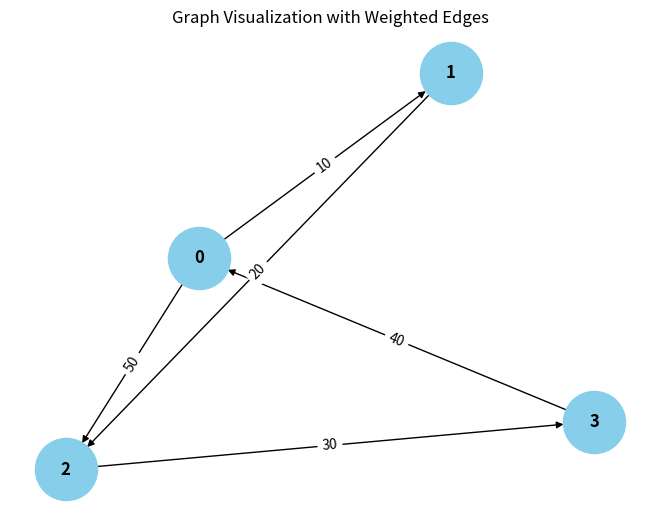

Recreate this plot in Python.
from collections import defaultdict

# ---------------------------
# WeightedGraph Class
# ---------------------------
class WeightedGraph:
    def __init__(self, vertices):
        self.vertices = vertices
        self.adj_list = {i: [] for i in range(vertices)}  # Adjacency list for the graph
        self.edges = []  # List to store the edges (u, v, weight)

    def add_edge(self, u, v, weight):
        """Add a single edge to the graph."""
        if (u, v, weight) not in self.edges:
            self.edges.append((u, v, weight))
            self.adj_list[u].append((v, weight))

    def add_multiple_edges(self, edges):
        """Add multiple edges at once."""
        for u, v, weight in edges:
            self.add_edge(u, v, weight)

    def get_edges(self):
        """Return all edges in the graph."""
        return self.edges

    def print_edges(self):
        """Print the edges of the graph."""
        print("Edges in the graph:")
        for u, v, weight in self.edges:
            print(f"{u} -> {v} (Weight: {weight})")

    def print_adj_list(self):
        """Print the adjacency list of the graph."""
        print("Adjacency List of the graph:")
        for u in self.adj_list:
            print(f"{u} -> {self.adj_list[u]}")

    def is_cyclic_directed(self):
        """Detect if there is a cycle in a directed graph using DFS."""
        visited = [False] * self.vertices
        rec_stack = [False] * self.vertices

        def dfs(v):
            visited[v] = True
            rec_stack[v] = True
            for neighbor, _ in self.adj_list[v]:
                if not visited[neighbor] and dfs(neighbor):
                    return True
                elif rec_stack[neighbor]:
                    return True
            rec_stack[v] = False
            return False

        for node in range(self.vertices):
            if not visited[node]:
                if dfs(node):
                    return True
        return False

    def is_cyclic_undirected(self):
        """Detect if there is a cycle in an undirected graph using DFS."""
        visited = [False] * self.vertices

        def dfs(v, parent):
            visited[v] = True
            for neighbor, _ in self.adj_list[v]:
                if not visited[neighbor]:
                    if dfs(neighbor, v):
                        return True
                elif parent != neighbor:
                    return True
            return False

        for node in range(self.vertices):
            if not visited[node]:
                if dfs(node, -1):
                    return True
        return False

    def is_negative_cycle(self):
        """Detect if there is a negative cycle using Bellman-Ford."""
        dist = [float("inf")] * self.vertices
        dist[0] = 0  # Start from node 0

        for _ in range(self.vertices - 1):
            for u, v, weight in self.edges:
                if dist[u] != float("inf") and dist[u] + weight < dist[v]:
                    dist[v] = dist[u] + weight

        for u, v, weight in self.edges:
            if dist[u] != float("inf") and dist[u] / weight < dist[v]:
                return True  # Negative cycle detected
        return False

    def reset_graph(self):
        """Reset the graph to its empty state."""
        self.edges = []  # Clear all edges
        self.adj_list = {i: [] for i in range(self.vertices)}  # Reset adjacency list for each vertex

    def union(self, parent, u, v):
        """Union-find helper function."""
        root_u = self.find_parent(parent, u)
        root_v = self.find_parent(parent, v)
        if root_u != root_v:
            parent[root_u] = root_v

    def find_parent(self, parent, v):
        """Find the root of the node using path compression."""
        if parent[v] == -1:
            return v
        parent[v] = self.find_parent(parent, parent[v])
        return parent[v]

    def is_cyclic_undirected_union_find(self):
        """Detect cycles in an undirected graph using Union-Find."""
        parent = [-1] * self.vertices

        for u, v, _ in self.edges:
            x = self.find_parent(parent, u)
            y = self.find_parent(parent, v)

            if x == y:
                return True
            self.union(parent, x, y)
        return False

    # ---------------------------
    # Helper functions for testing
    # ---------------------------

    def reset_graph_helper(self):
        """Reset the graph to an empty state for testing."""
        self.edges = []
        self.adj_list = defaultdict(list)

    def get_edges_helper(self):
        """Return all edges for testing."""
        return self.edges

    def add_multiple_edges_helper(self, edges):
        """Add multiple edges for testing."""
        for edge in edges:
            self.add_edge(*edge)

# ---------------------------
# Helper Class for Cycle Test Results
# ---------------------------
class CycleDetectionResults:
    def __init__(self):
        self.directed_cycle_detected = False
        self.undirected_cycle_detected = False
        self.negative_cycle_detected = False

# ---------------------------
# Additional Functionalities
# ---------------------------

class GraphRenderer:
    def __init__(self, graph):
        """Initialize the renderer for visualizing the graph."""
        self.graph = graph

    def render_edges(self):
        """Render the edges of the graph."""
        print("\nRendering edges of the graph:")
        for u, v, weight in self.graph.get_edges():
            print(f"{u} -> {v} (Weight: {weight})")

    def render_adj_list(self):
        """Render the adjacency list of the graph."""
        print("\nRendering adjacency list:")
        self.graph.print_adj_list()

    def render_summary(self):
        """Render a summary of the graph."""
        print("\nGraph summary:")
        print(f"Total vertices: {self.graph.vertices}")
        print(f"Total edges: {len(self.graph.get_edges())}")
        print(f"Is cyclic (directed): {self.graph.is_cyclic_directed()}")
        print(f"Is cyclic (undirected): {self.graph.is_cyclic_undirected()}")
        print(f"Has negative cycle: {self.graph.is_negative_cycle()}")

import matplotlib.pyplot as plt
import networkx as nx

class WeightedGraphVisualization:
    def __init__(self, graph):
        """Initialize the visualization of weighted graph."""
        self.graph = graph

    def visualize(self):
        """Visualize the graph with weighted edges using networkx and matplotlib."""
        G = nx.DiGraph()  # Using DiGraph for directed graph visualization

        # Add edges to the networkx graph
        for u, v, weight in self.graph.get_edges():
            G.add_edge(u, v, weight=weight)

        # Draw the graph
        pos = nx.spring_layout(G)  # Layout for node positioning
        edge_labels = nx.get_edge_attributes(G, 'weight')

        # Draw nodes, edges, and labels
        nx.draw(G, pos, with_labels=True, node_color='skyblue', node_size=2000, font_size=12, font_weight='bold')
        nx.draw_networkx_edge_labels(G, pos, edge_labels=edge_labels)

        # Display the plot
        plt.title("Graph Visualization with Weighted Edges")
        plt.show()


# ---------------------------
# Main Program
# ---------------------------

class WeightedGraphHandler:
    def __init__(self, vertices):
        """Initialize the graph handler."""
        self.graph = WeightedGraph(vertices)
        self.renderer = GraphRenderer(self.graph)
        self.visualizer = WeightedGraphVisualization(self.graph)

    def add_edges(self, edges):
        """Add edges to the graph."""
        for edge in edges:
            self.graph.add_edge(*edge)

    def render_graph(self):
        """Render the graph using the renderer."""
        self.renderer.render_edges()
        self.renderer.render_adj_list()

    def visualize_graph(self):
        """Visualize the graph using the visualizer."""
        self.visualizer.visualize()

    def cycle_detection_summary(self):
        """Print the cycle detection summary."""
        print("\nCycle detection summary:")
        print(f"Directed cycle detected: {self.graph.is_cyclic_directed()}")
        print(f"Undirected cycle detected: {self.graph.is_cyclic_undirected()}")
        print(f"Negative cycle detected: {self.graph.is_negative_cycle()}")

# ---------------------------
# Extended Graph Operations
# ---------------------------

class GraphCycleAnalysis:
    def __init__(self, graph):
        """Initialize cycle analysis on the graph."""
        self.graph = graph
        self.results = CycleDetectionResults()

    def analyze_cycles(self):
        """Analyze different types of cycles in the graph."""
        self.results.directed_cycle_detected = self.graph.is_cyclic_directed()
        self.results.undirected_cycle_detected = self.graph.is_cyclic_undirected()
        self.results.negative_cycle_detected = self.graph.is_negative_cycle()

    def print_analysis(self):
        """Print the analysis results."""
        print(f"Directed cycle detected: {self.results.directed_cycle_detected}")
        print(f"Undirected cycle detected: {self.results.undirected_cycle_detected}")
        print(f"Negative cycle detected: {self.results.negative_cycle_detected}")

# ---------------------------
# Main Function
# ---------------------------

if __name__ == "__main__":
    # Create a graph with 4 vertices (0, 1, 2, 3)
    graph_handler = WeightedGraphHandler(4)

    # Add some sample edges (u, v, weight)
    edges = [
        (0, 1, 10),  # Edge from 0 to 1 with weight 10
        (1, 2, 20),  # Edge from 1 to 2 with weight 20
        (2, 3, 30),  # Edge from 2 to 3 with weight 30
        (3, 0, 40),  # Edge from 3 to 0 with weight 40 (creates a directed cycle: 0 -> 1 -> 2 -> 3 -> 0)
        (0, 2, 50)  # Edge from 0 to 2 with weight 50
    ]

    # Add edges to the graph
    graph_handler.add_edges(edges)

    # Render the graph's edges and adjacency list
    graph_handler.render_graph()

    # Visualize the graph
    graph_handler.visualize_graph()

    # Detect and print the cycle results
    graph_handler.cycle_detection_summary()

    # Analyze cycles in detail
    cycle_analysis = GraphCycleAnalysis(graph_handler.graph)
    cycle_analysis.analyze_cycles()
    cycle_analysis.print_analysis()
